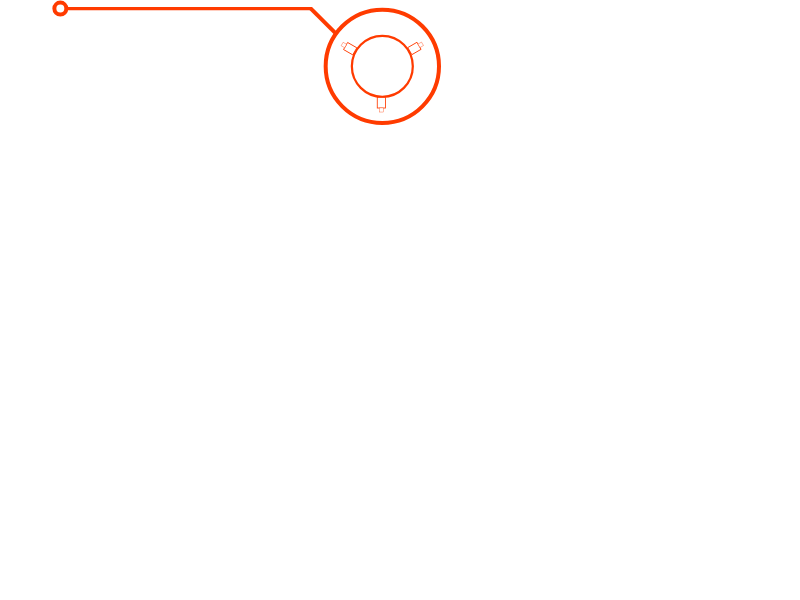
t = 0.00 s
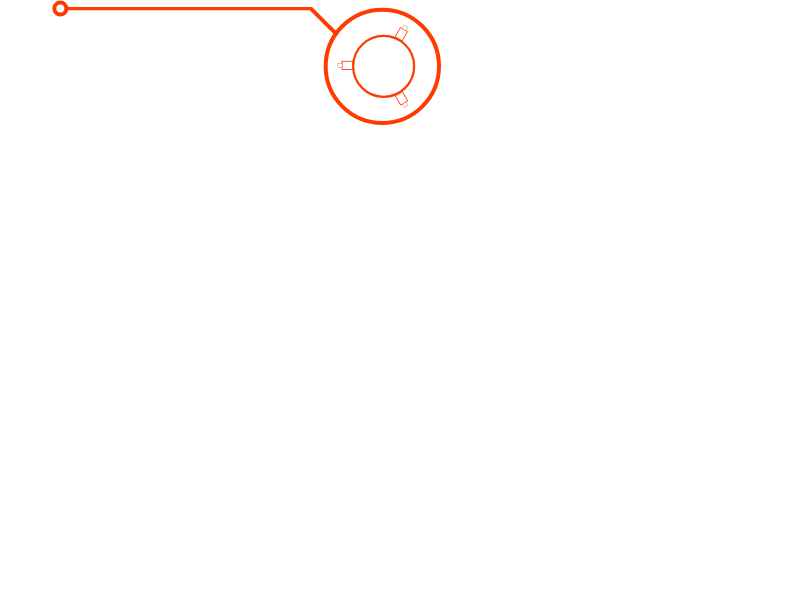
t = 0.75 s
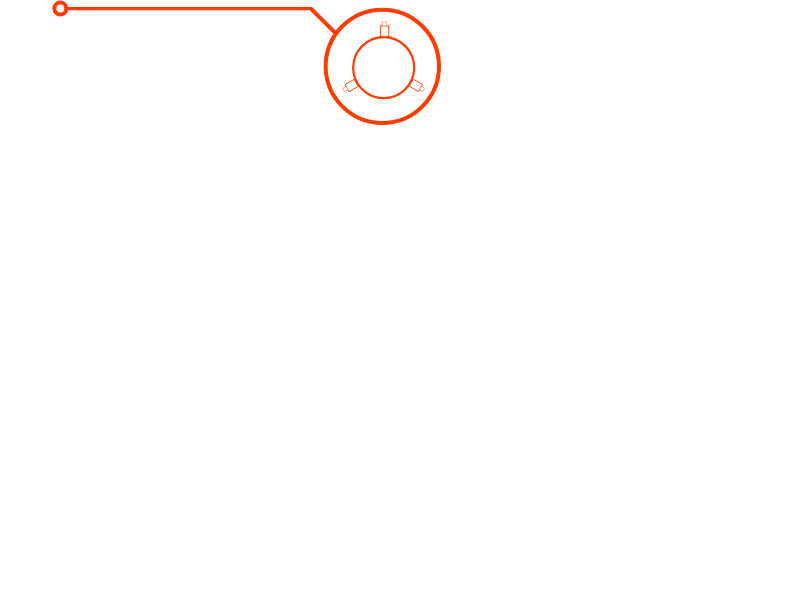
t = 1.50 s
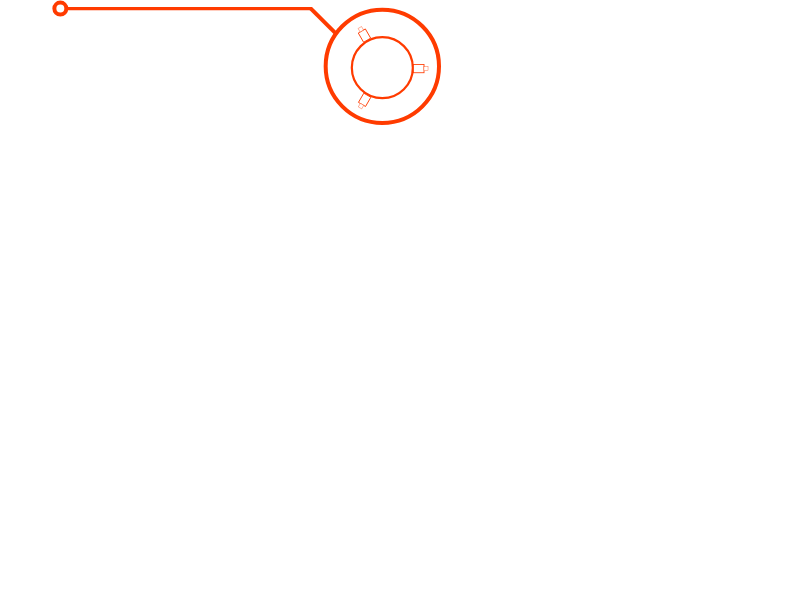
t = 2.25 s

The animated SVG that drew these frames (rendered in a browser with its animation timeline set to each time). Animation: 1 SMIL element (animateTransform=1); one cycle of 3.00 s, repeats indefinitely.

<?xml version="1.0" encoding="UTF-8" standalone="no"?>
<!-- Created with Inkscape (http://www.inkscape.org/) -->

<svg
   xmlns:dc="http://purl.org/dc/elements/1.1/"
   xmlns:cc="http://creativecommons.org/ns#"
   xmlns:rdf="http://www.w3.org/1999/02/22-rdf-syntax-ns#"
   xmlns:svg="http://www.w3.org/2000/svg"
   xmlns="http://www.w3.org/2000/svg"
   xmlns:xlink="http://www.w3.org/1999/xlink"
   xmlns:sodipodi="http://sodipodi.sourceforge.net/DTD/sodipodi-0.dtd"
   xmlns:inkscape="http://www.inkscape.org/namespaces/inkscape"
   width="800px"
   height="600px"
   id="svg3793"
   version="1.1"
   inkscape:version="0.91 r13725"
   sodipodi:docname="TriangleRotate.svg"
   inkscape:export-xdpi="90"
   inkscape:export-ydpi="90">
  <defs
     id="defs3795" />
  <sodipodi:namedview
     id="base"
     pagecolor="#ffffff"
     bordercolor="#666666"
     borderopacity="1.0"
     inkscape:pageopacity="0.0"
     inkscape:pageshadow="2"
     inkscape:zoom="5.0105874"
     inkscape:cx="389.52028"
     inkscape:cy="525.51509"
     inkscape:current-layer="g3814-5"
     inkscape:document-units="px"
     showgrid="false"
     inkscape:window-width="1920"
     inkscape:window-height="1036"
     inkscape:window-x="0"
     inkscape:window-y="22"
     inkscape:window-maximized="1" />
  <metadata
     id="metadata3798">
    <rdf:RDF>
      <cc:Work
         rdf:about="">
        <dc:format>image/svg+xml</dc:format>
        <dc:type
           rdf:resource="http://purl.org/dc/dcmitype/StillImage" />
        <dc:title />
      </cc:Work>
    </rdf:RDF>
  </metadata>
  <g
     inkscape:groupmode="layer"
     id="layer2"
     inkscape:label="static">
    <path
       sodipodi:type="arc"
       style="fill:none;stroke:#ff3b00;stroke-width:4;stroke-linecap:butt;stroke-linejoin:miter;stroke-miterlimit:4;stroke-opacity:1;stroke-dasharray:none;stroke-dashoffset:0"
       id="path4332"
       sodipodi:cx="176.66667"
       sodipodi:cy="156.66667"
       sodipodi:rx="56.666668"
       sodipodi:ry="56.666668"
       d="m 233.33334,156.66667 a 56.666668,56.666668 0 1 1 -113.33334,0 56.666668,56.666668 0 1 1 113.33334,0 z"
       transform="translate(205.66667,-90.333333)" />
    <path
       style="fill:none;stroke:#ff3b00;stroke-width:4;stroke-linecap:butt;stroke-linejoin:miter;stroke-miterlimit:4;stroke-opacity:1;stroke-dasharray:none"
       d="M 335.97543,33.708885 310.60681,8.340265"
       id="path4334"
       inkscape:connector-curvature="0" />
    <path
       style="fill:none;stroke:#ff3b00;stroke-width:3.3347683;stroke-linecap:butt;stroke-linejoin:miter;stroke-miterlimit:4;stroke-opacity:1;stroke-dasharray:none"
       d="m 312.03661,8.6467409 -244.328081,0"
       id="path4372"
       inkscape:connector-curvature="0" />
    <path
       sodipodi:type="arc"
       style="fill:none;stroke:#ff3b00;stroke-width:4;stroke-linecap:butt;stroke-linejoin:miter;stroke-miterlimit:4;stroke-opacity:1;stroke-dasharray:none;stroke-dashoffset:0"
       id="path4374"
       sodipodi:cx="66.339951"
       sodipodi:cy="60.580074"
       sodipodi:rx="5.9814711"
       sodipodi:ry="5.9814711"
       d="m 72.321422,60.580074 a 5.9814711,5.9814711 0 1 1 -11.962943,0 5.9814711,5.9814711 0 1 1 11.962943,0 z"
       transform="translate(-6,-52)" />
  </g>
  <g
     inkscape:groupmode="layer"
     id="layer3"
     inkscape:label="cross"
     style="display:inline">
    <path
       sodipodi:type="arc"
       style="fill:none;stroke:#ff3b00;stroke-width:2;stroke-linecap:butt;stroke-linejoin:miter;stroke-miterlimit:4;stroke-opacity:1;stroke-dasharray:none;stroke-dashoffset:0"
       id="path4446"
       sodipodi:cx="271.0694"
       sodipodi:cy="120.12289"
       sodipodi:rx="27.46039"
       sodipodi:ry="27.46039"
       d="m 298.52979,120.12289 a 27.46039,27.46039 0 1 1 -54.92078,0 27.46039,27.46039 0 1 1 54.92078,0 z"
       transform="matrix(1.11,0,0,1.11,81.446308,-67.003065)" />
    <animateTransform
       attributeName="transform"
       type="rotate"
       from="0 383 67"
       to="360 383 67"
       dur="3s"
       repeatCount="indefinite"
       id="animateTransform22" />
    <g
       transform="matrix(-1,0,0,-1,650.38597,184.50631)"
       style="display:inline"
       id="g3814-5">
      <rect
         y="76.485275"
         x="264.94931"
         height="10.624027"
         width="8.1651144"
         id="rect4448-7"
         style="fill:#ffffff;fill-opacity:1;stroke:#ff3b00;stroke-width:0.84762692;stroke-linecap:butt;stroke-linejoin:miter;stroke-miterlimit:4;stroke-dasharray:none;stroke-dashoffset:0;stroke-opacity:1" />
      <rect
         transform="scale(-1,-1)"
         y="-76.568695"
         x="-270.99994"
         height="4.0909491"
         width="3.9361463"
         id="rect4448-5-4"
         style="display:inline;fill:#ffffff;fill-opacity:1;stroke:#ff3b00;stroke-width:0.36519656;stroke-linecap:butt;stroke-linejoin:miter;stroke-miterlimit:4;stroke-dasharray:none;stroke-dashoffset:0;stroke-opacity:1" />
    </g>
    <use
       x="0"
       y="0"
       xlink:href="#g3814-5"
       id="use3491"
       transform="matrix(-0.5,-0.8660254,0.8660254,-0.5,516.14618,430.09476)"
       width="100%"
       height="100%" />
    <use
       x="0"
       y="0"
       xlink:href="#g3814-5"
       id="use3493"
       transform="matrix(-0.5,0.8660254,-0.8660254,-0.5,629.80796,-230.24278)"
       width="100%"
       height="100%" />
  </g>
</svg>
